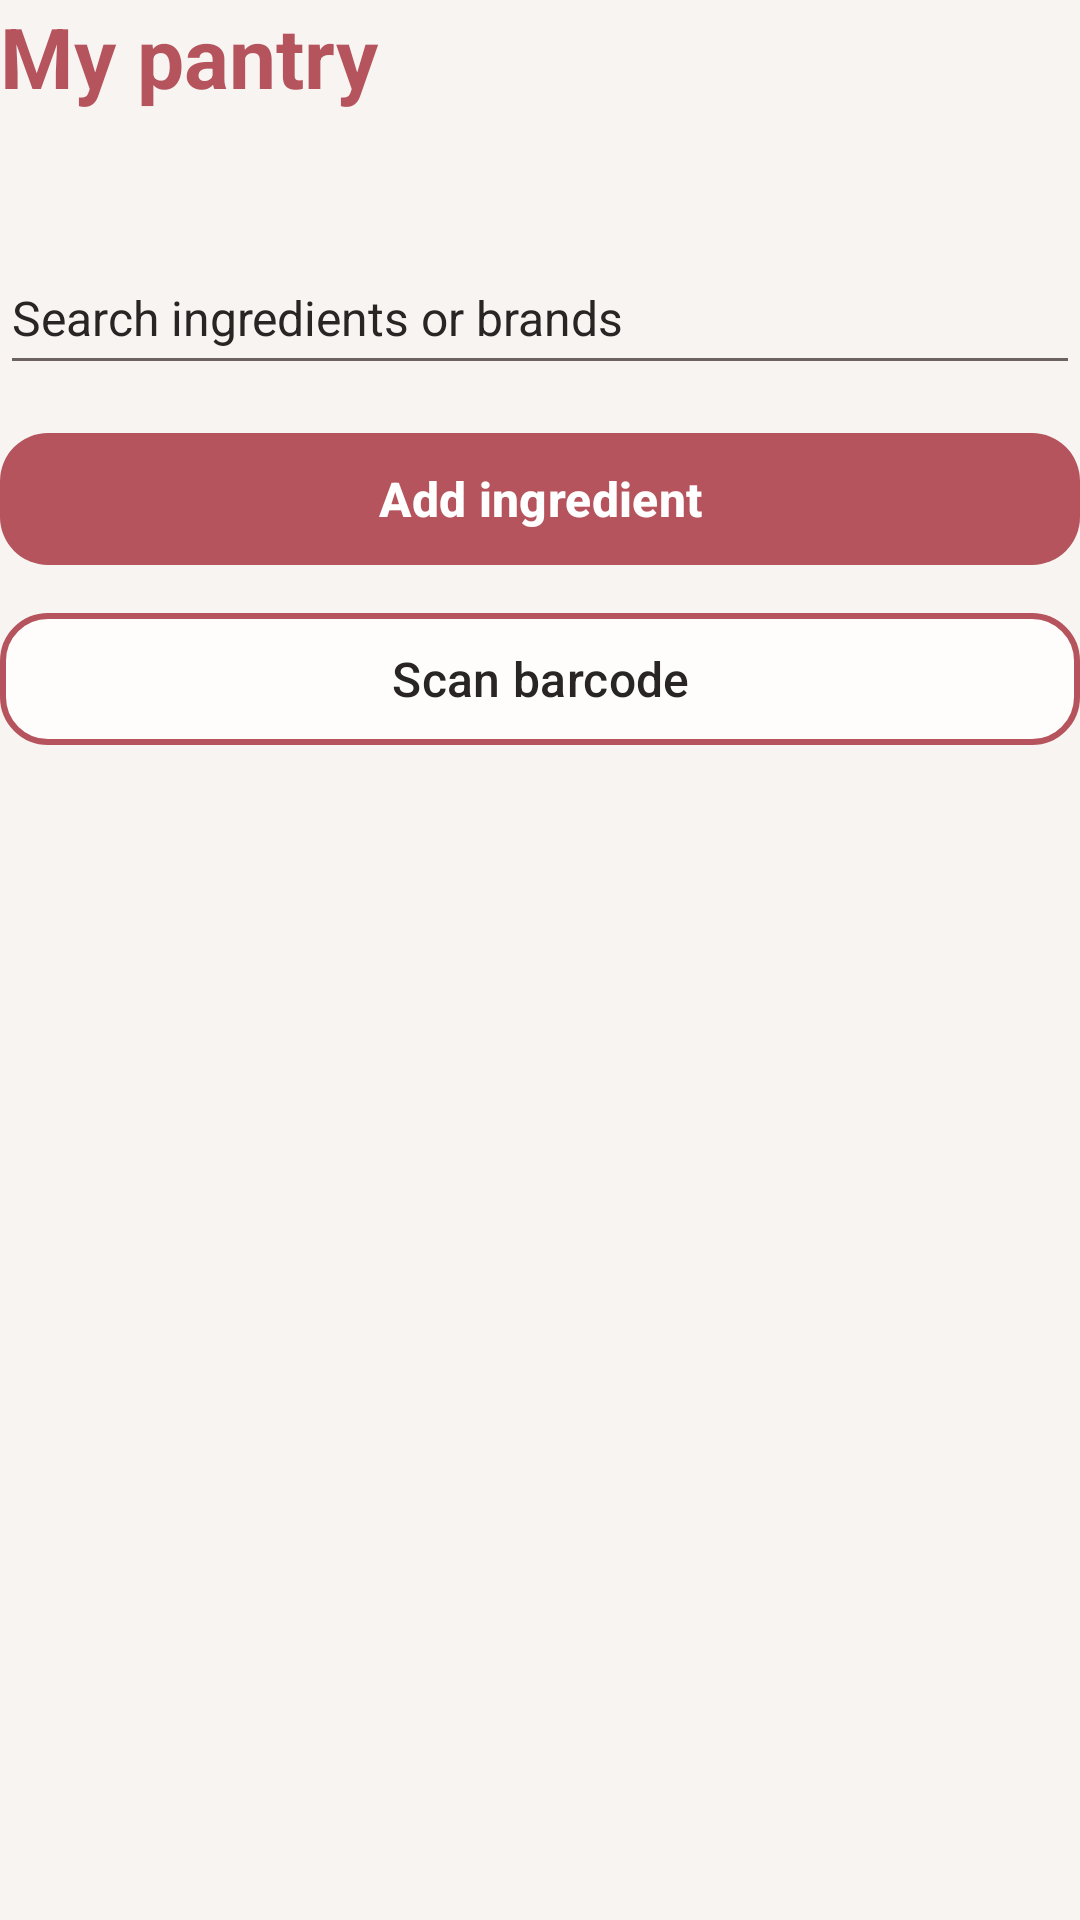

Layout XML and referenced resources for this Android screen:
<!-- AndroidManifest.xml: application theme Theme.RecipeApp -->
<!-- res/layout/pantry_controls.xml -->
<?xml version="1.0" encoding="utf-8"?>
<LinearLayout xmlns:android="http://schemas.android.com/apk/res/android"
    android:layout_width="match_parent" android:layout_height="wrap_content"
    android:orientation="vertical">
    <TextView android:layout_width="match_parent" android:layout_height="wrap_content"
        style="@style/AppTitle" android:text="@string/pantry_title" android:accessibilityHeading="true" />
    <TextView android:id="@+id/pantry_notice" android:layout_width="match_parent"
        android:layout_height="wrap_content" android:layout_marginTop="8dp" style="@style/AppTextSecondary" />
    <EditText android:id="@+id/pantry_filter" android:layout_width="match_parent"
        android:layout_height="wrap_content" android:minHeight="48dp" android:layout_marginTop="16dp"
        android:hint="@string/pantry_search_hint" android:inputType="text" android:imeOptions="actionDone"
        android:singleLine="true" android:importantForAutofill="no" style="@style/AppEditText" />
    <com.google.android.material.button.MaterialButton android:id="@+id/pantry_add"
        android:layout_width="match_parent" android:layout_height="wrap_content"
        android:layout_marginTop="12dp" style="@style/PrimaryButton" android:text="@string/pantry_add_title" />
    <com.google.android.material.button.MaterialButton android:id="@+id/pantry_scan"
        android:layout_width="match_parent" android:layout_height="wrap_content"
        android:layout_marginTop="8dp" style="@style/SecondaryButton" android:text="@string/pantry_scan_barcode" />
</LinearLayout>
<!-- resources referenced by this layout -->
<resources>
  <string name="pantry_add_title">Add ingredient</string>
  <string name="pantry_scan_barcode">Scan barcode</string>
  <string name="pantry_search_hint">Search ingredients or brands</string>
  <string name="pantry_title">My pantry</string>
  <style name="AppEditText">
          <item name="android:textColor">@color/app_text</item>
          <item name="android:textColorHint">@color/app_text</item>
          <item name="android:textSize">16sp</item>
      </style>
  <style name="AppTextSecondary">
          <item name="android:textColor">@color/app_text_secondary</item>
          <item name="android:textSize">14sp</item>
          <item name="android:textStyle">normal</item>
      </style>
  <style name="AppTitle">
          <item name="android:textColor">@color/app_primary</item>
          <item name="android:textSize">28sp</item>
          <item name="android:textStyle">bold</item>
      </style>
  <style name="PrimaryButton" parent="Widget.Material3.Button">
          <item name="backgroundTint">@color/app_primary</item>
          <item name="android:textColor">@color/app_on_primary</item>
          <item name="android:textSize">16sp</item>
          <item name="android:textStyle">bold</item>
          <item name="android:textAllCaps">false</item>
          <item name="android:minHeight">52dp</item>
          <item name="cornerRadius">16dp</item>
      </style>
  <style name="SecondaryButton" parent="Widget.Material3.Button.OutlinedButton">
          <item name="backgroundTint">@color/app_surface</item>
          <item name="android:textColor">@color/app_text</item>
          <item name="android:textSize">16sp</item>
          <item name="android:textAllCaps">false</item>
          <item name="android:minHeight">52dp</item>
          <item name="cornerRadius">16dp</item>
          <item name="strokeColor">@color/app_primary</item>
          <item name="strokeWidth">2dp</item>
      </style>
  <style name="Theme.RecipeApp" parent="Base.Theme.RecipeApp" />
  <color name="app_text">#292525</color>
  <color name="app_text_secondary">#6D6262</color>
  <color name="app_primary">#B6545E</color>
  <color name="app_on_primary">#FFFFFF</color>
  <color name="app_surface">#FFFDFC</color>
  <style name="Base.Theme.RecipeApp" parent="Theme.Material3.DayNight.NoActionBar">
  
          
          <item name="colorPrimary">@color/app_primary</item>
          <item name="colorOnPrimary">@color/app_on_primary</item>
  
          
          <item name="colorSecondary">@color/app_primary</item>
          <item name="colorOnSecondary">@color/app_on_primary</item>
  
          
          <item name="colorSurface">@color/app_surface</item>
          <item name="colorOnSurface">@color/app_text</item>
  
          
          <item name="colorOutline">@color/app_outline</item>
  
          
          <item name="android:windowBackground">@color/app_background</item>
          <item name="android:colorBackground">@color/app_background</item>
  
          
          <item name="android:textColorPrimary">@color/app_text</item>
          <item name="android:textColorSecondary">@color/app_text_secondary</item>
  
      </style>
  <color name="app_outline">#DCCBCB</color>
  <color name="app_background">#F7F4F2</color>
</resources>
